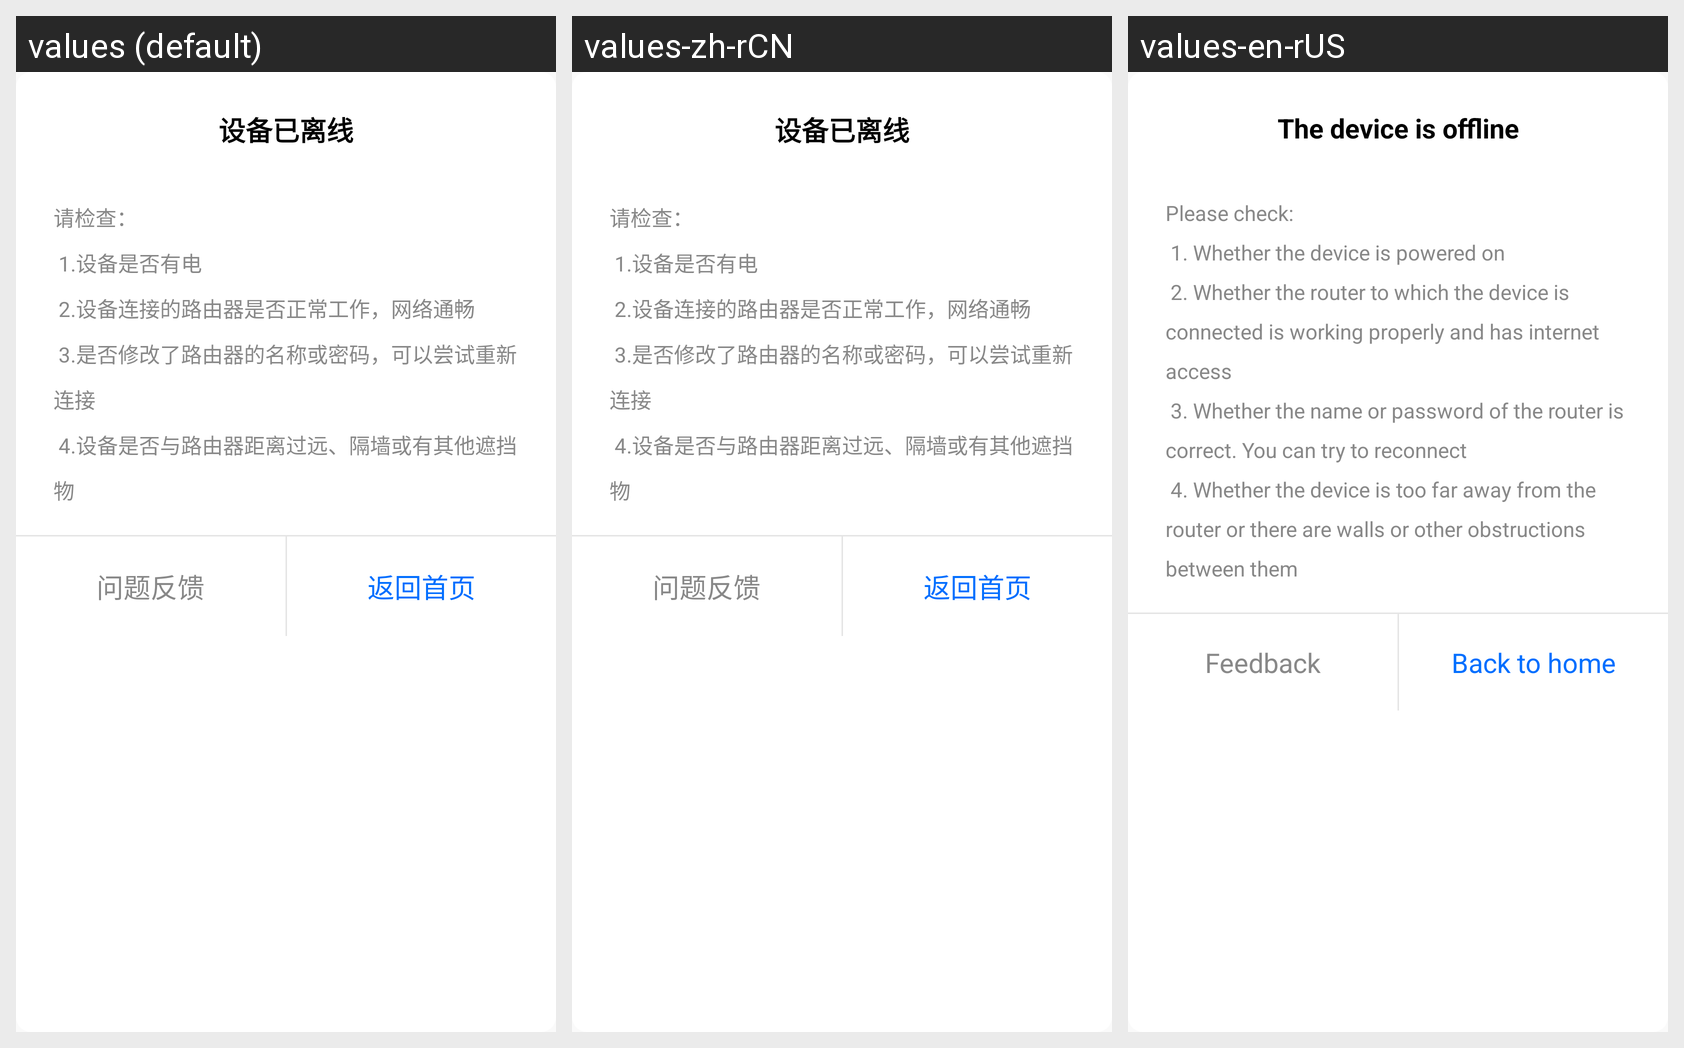

Strings drawn on this Android screen and how each of the app's shown locales translates them:
Android screen res/layout/popup_offline.xml rendered under 3 locales, left to right: values (default), values-zh-rCN, values-en-rUS. Device: Nexus 5 (rendered at 1080×1920; each locale shown at half size, 540×960, under a caption strip naming it); theme AppTheme.
Strings drawn on this screen, with the default value and each locale's value (text and hints the layout hard-codes, and strings that could not be matched under every locale, appear in the picture but are not listed):

device_offline
  values: 设备已离线
  values-zh-rCN: 设备已离线
  values-en-rUS: The device is offline

device_offline_check
  values: 请检查：
       1.设备是否有电
       2.设备连接的路由器是否正常工作，网络通畅
       3.是否修改了路由器的名称或密码，可以尝试重新连接
       4.设备是否与路由器距离过远、隔墙或有其他遮挡物
  values-zh-rCN: 请检查：
       1.设备是否有电
       2.设备连接的路由器是否正常工作，网络通畅
       3.是否修改了路由器的名称或密码，可以尝试重新连接
       4.设备是否与路由器距离过远、隔墙或有其他遮挡物
  values-en-rUS: Please check:
       1. Whether the device is powered on
       2. Whether the router to which the device is connected is working properly and has internet access
       3. Whether the name or password of the router is correct. You can try to reconnect
       4. Whether the device is too far away from the router or there are walls or other obstructions between them

q_feedback
  values: 问题反馈
  values-zh-rCN: 问题反馈
  values-en-rUS: Feedback

back_home
  values: 返回首页
  values-zh-rCN: 返回首页
  values-en-rUS: Back to home
